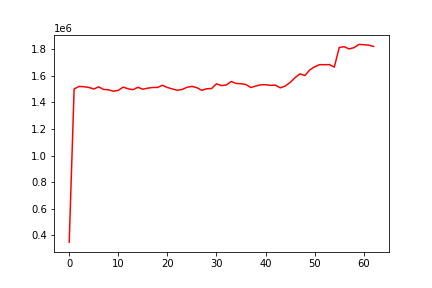

Data behind this chart, as committed beside it:
, date, assets
0, 0, 348853
1, 20150507, 1501330
2, 20150508, 1520380
3, 20150511, 1518066
4, 20150512, 1512899
5, 20150513, 1500819
6, 20150514, 1517009
7, 20150515, 1497600
8, 20150518, 1495137
9, 20150519, 1484205
10, 20150520, 1490757
11, 20150521, 1515217
12, 20150522, 1502598
13, 20150526, 1495957
14, 20150527, 1514021
15, 20150528, 1499370
16, 20150529, 1507409
17, 20150601, 1512464
18, 20150602, 1512665
19, 20150603, 1528992
20, 20150604, 1512298
21, 20150605, 1501535
22, 20150608, 1491583
23, 20150609, 1497432
24, 20150610, 1513659
25, 20150611, 1520602
26, 20150612, 1511039
27, 20150615, 1491265
28, 20150616, 1502740
29, 20150617, 1504454
30, 20150618, 1539963
31, 20150619, 1526645
32, 20150622, 1530558
33, 20150623, 1557542
34, 20150624, 1542633
35, 20150625, 1540510
36, 20150626, 1534764
37, 20150629, 1511912
38, 20150630, 1523339
39, 20150701, 1532346
40, 20150702, 1533214
41, 20150706, 1528351
42, 20150707, 1530338
43, 20150708, 1509423
44, 20150709, 1523175
45, 20150710, 1550188
46, 20150713, 1586173
47, 20150714, 1614975
48, 20150715, 1602107
49, 20150716, 1644736
50, 20150717, 1667911
51, 20150720, 1684069
52, 20150721, 1683692
53, 20150722, 1684503
54, 20150723, 1665673
55, 20150724, 1813114
56, 20150727, 1819404
57, 20150728, 1802521
58, 20150729, 1811874
59, 20150730, 1836203
... 3 more rows
